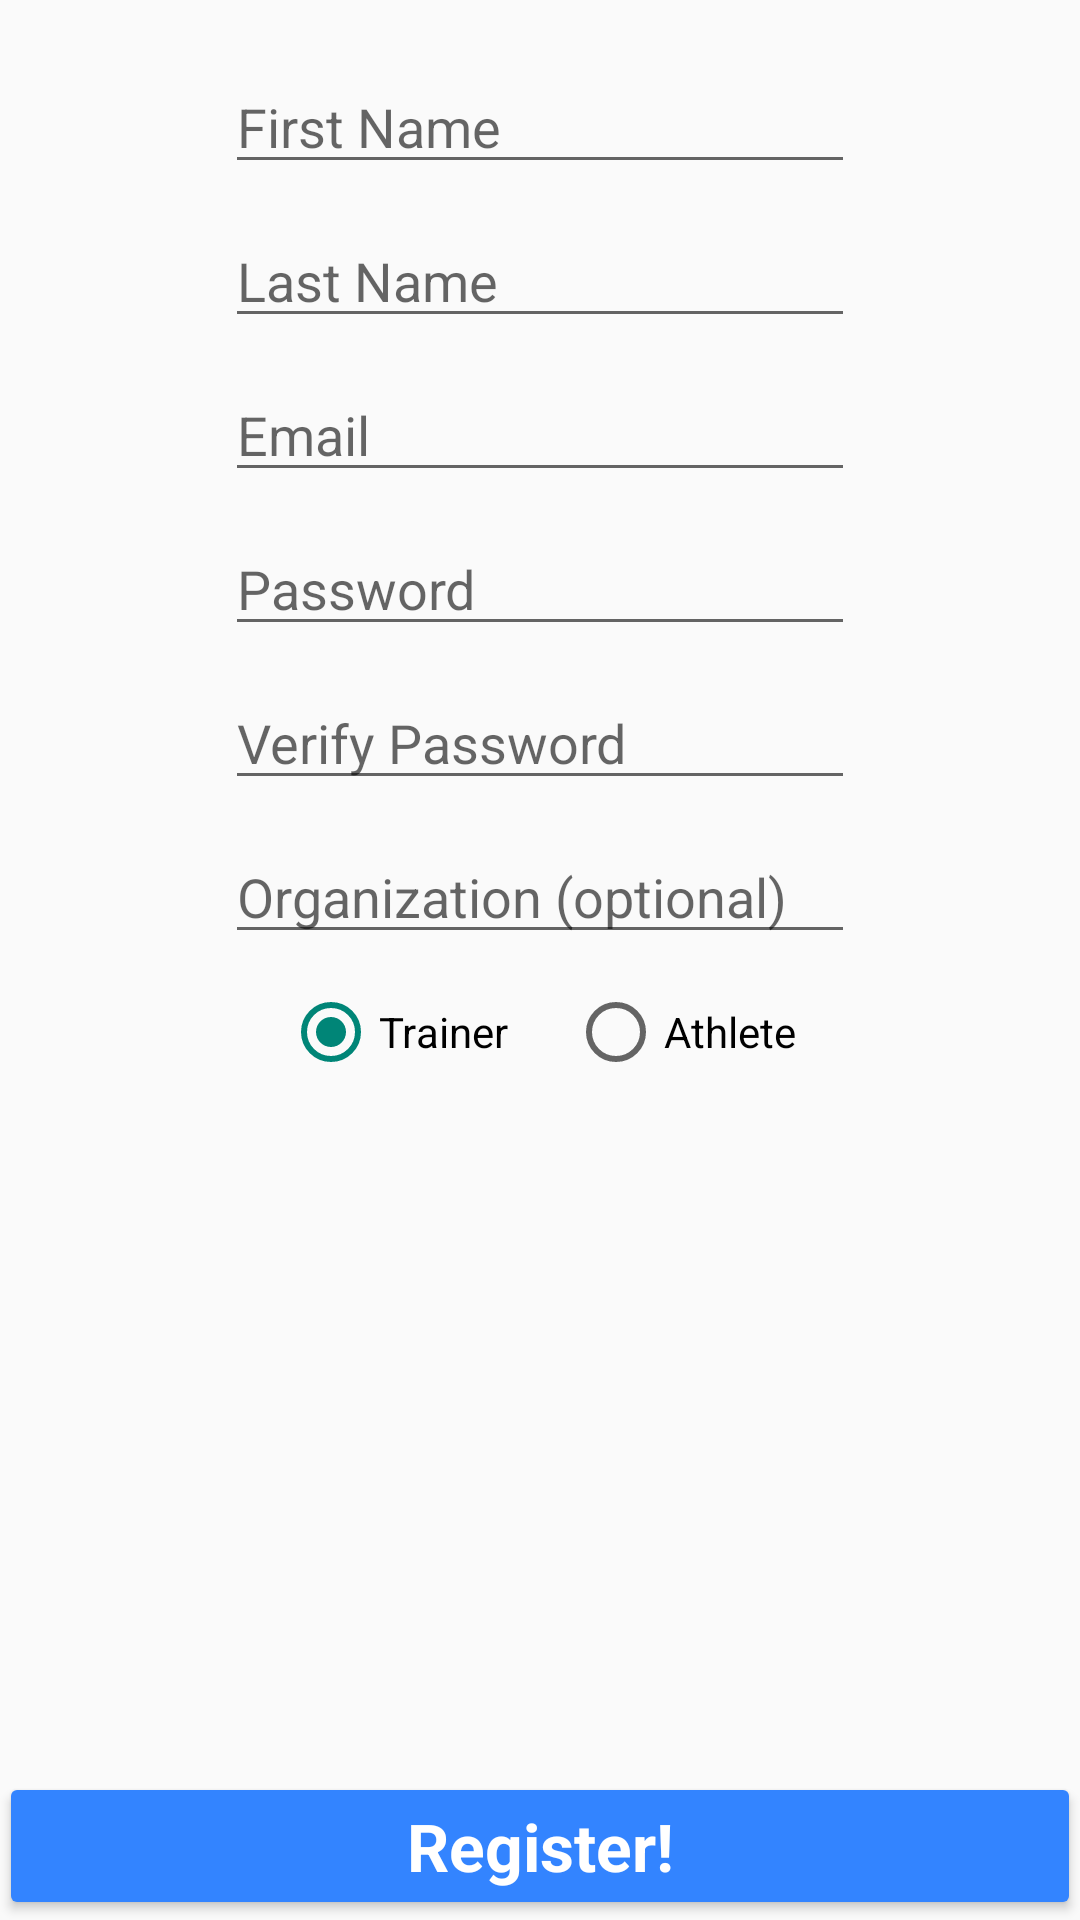

Here is an Android app screen rendered from its layout file. Give the layout XML and the strings, colors and styles it references.
<!-- AndroidManifest.xml: application theme AppTheme -->
<!-- res/layout/activity_registration.xml -->
<RelativeLayout xmlns:android="http://schemas.android.com/apk/res/android"
    xmlns:tools="http://schemas.android.com/tools" android:layout_width="match_parent"
    android:layout_height="match_parent" android:paddingLeft="@dimen/activity_horizontal_margin"
    android:paddingRight="@dimen/activity_horizontal_margin"
    android:paddingTop="@dimen/activity_vertical_margin"
    android:paddingBottom="@dimen/activity_vertical_margin"
    tools:context="com.completeconceptstrength.activity.RegistrationActivity">

    <EditText
        android:id="@+id/textFieldFirstName"
        android:layout_width="wrap_content"
        android:layout_height="wrap_content"
        android:inputType="textPersonName"
        android:hint="First Name"
        android:ems="10"
        android:layout_centerHorizontal="true"
        android:layout_marginTop="20dp" />

    <EditText
        android:layout_width="wrap_content"
        android:layout_height="wrap_content"
        android:inputType="textPersonName"
        android:hint="Last Name"
        android:ems="10"
        android:id="@+id/textFieldLastName"
        android:layout_below="@+id/textFieldFirstName"
        android:layout_centerHorizontal="true"
        android:layout_marginTop="10dp" />

    <EditText
        android:layout_width="wrap_content"
        android:layout_height="wrap_content"
        android:inputType="textEmailAddress"
        android:ems="10"
        android:id="@+id/textFieldEmail"
        android:layout_below="@+id/textFieldLastName"
        android:layout_centerHorizontal="true"
        android:layout_marginTop="10dp"
        android:hint="Email" />

    <EditText
        android:layout_width="wrap_content"
        android:layout_height="wrap_content"
        android:inputType="textPassword"
        android:ems="10"
        android:id="@+id/textFieldPassword"
        android:layout_centerVertical="true"
        android:layout_centerHorizontal="true"
        android:layout_below="@+id/textFieldEmail"
        android:layout_marginTop="10dp"
        android:hint="Password" />

    <EditText
        android:layout_width="wrap_content"
        android:layout_height="wrap_content"
        android:inputType="textPassword"
        android:ems="10"
        android:id="@+id/verifyPassword"
        android:layout_centerVertical="true"
        android:layout_centerHorizontal="true"
        android:layout_below="@+id/textFieldPassword"
        android:layout_marginTop="10dp"
        android:hint="Verify Password" />

    <EditText
        android:layout_width="wrap_content"
        android:layout_height="wrap_content"
        android:id="@+id/textFieldOrganization"
        android:hint="Organization (optional)"
        android:layout_centerVertical="true"
        android:layout_centerHorizontal="true"
        android:ems="10"
        android:layout_below="@+id/verifyPassword"
        android:layout_marginTop="10dp" />

    <Button
        android:layout_width="fill_parent"
        android:layout_height="wrap_content"
        android:text="Register!"
        android:id="@+id/buttonRegister"
        android:textAppearance="?android:textAppearanceLarge"
        android:backgroundTint="#3384ff"
        android:textColor="#ffffff"
        android:textStyle="bold"
        android:layout_alignParentBottom="true"
        android:layout_centerHorizontal="true" />

    <RadioGroup
        android:layout_width="match_parent"
        android:layout_height="match_parent"
        android:orientation="horizontal"
        android:gravity="center"
        android:layout_below="@+id/textFieldOrganization"
        android:layout_above="@+id/buttonRegister"
        android:id="@+id/radioGroupUserType"
        android:layout_alignParentTop="false"
        android:layout_marginTop="10dp">

        <RadioButton
            android:layout_width="wrap_content"
            android:layout_height="wrap_content"
            android:text="Trainer"
            android:id="@+id/radioButtonTrainer"
            android:checked="true"
            android:layout_below="@+id/textFieldOrganization"
            android:layout_centerHorizontal="true"
            android:layout_marginRight="20dp"
            android:enabled="true"
            android:layout_gravity="center_horizontal" />

        <RadioButton
            android:layout_width="wrap_content"
            android:layout_height="wrap_content"
            android:text="Athlete"
            android:id="@+id/radioButtonAthlete"
            android:checked="false"
            android:layout_below="@+id/radioButtonTrainer"
            android:layout_centerHorizontal="true"
            android:layout_gravity="center_horizontal" />
    </RadioGroup>

    <ProgressBar
        style="?android:attr/progressBarStyleLarge"
        android:id="@+id/progressRegister"
        android:layout_width="wrap_content"
        android:layout_height="wrap_content"
        android:layout_marginBottom="8dp"
        android:visibility="gone" />

</RelativeLayout>
<!-- resources referenced by this layout -->
<resources>
  <style name="AppTheme" parent="Theme.AppCompat.Light.DarkActionBar">
          
      </style>
</resources>
